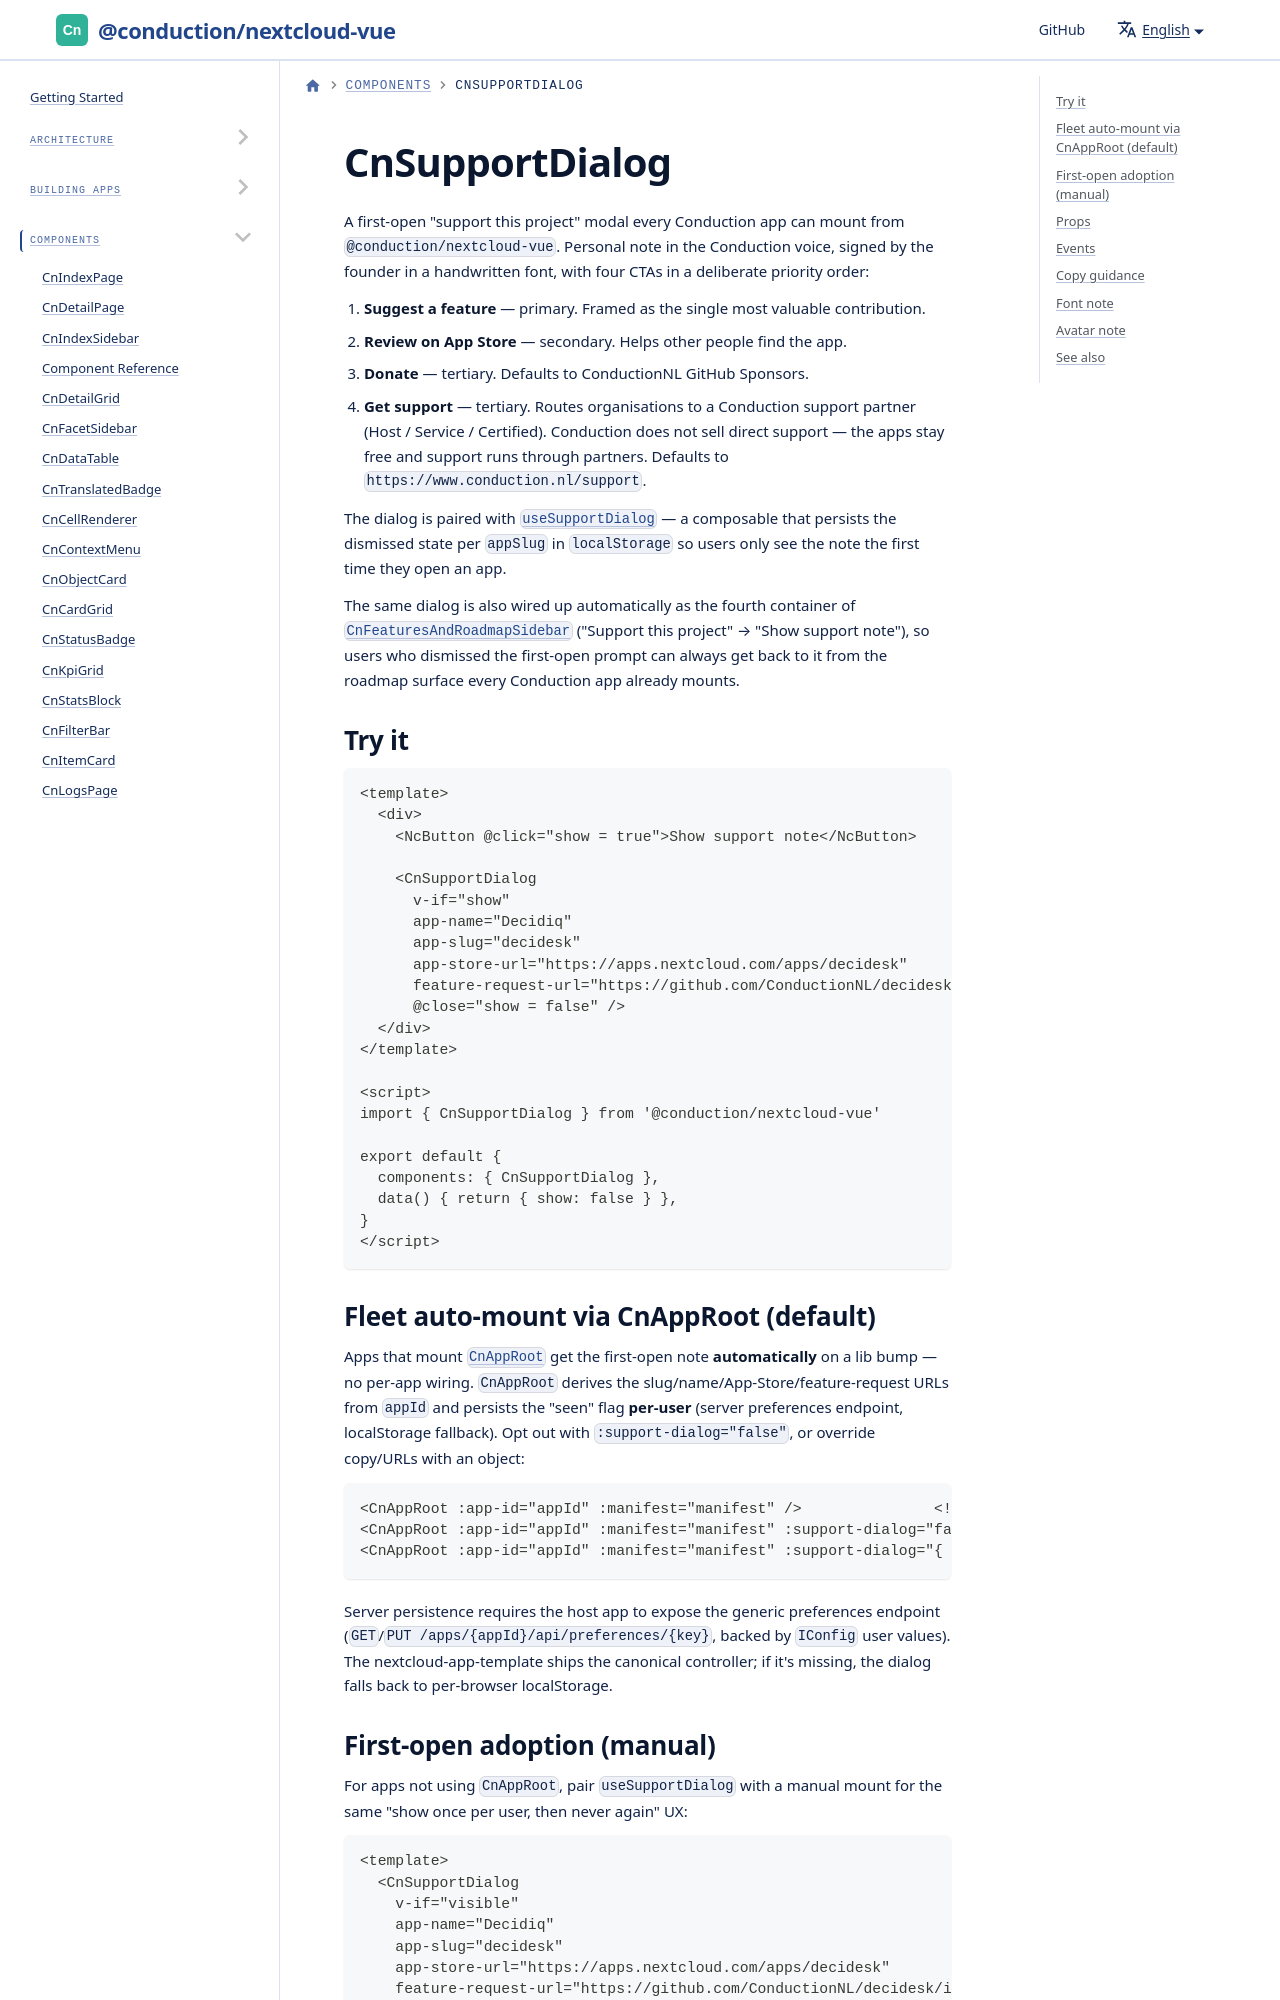

repository: ConductionNL/nextcloud-vue · page: docs/components/cn-support-dialog/index.html · generator: docusaurus

---
sidebar_position: 43
---

# CnSupportDialog

A first-open "support this project" modal every Conduction app can mount from `@conduction/nextcloud-vue`. Personal note in the Conduction voice, signed by the founder in a handwritten font, with four CTAs in a deliberate priority order:

1. **Suggest a feature** — primary. Framed as the single most valuable contribution.
2. **Review on App Store** — secondary. Helps other people find the app.
3. **Donate** — tertiary. Defaults to ConductionNL GitHub Sponsors.
4. **Get support** — tertiary. Routes organisations to a Conduction support partner (Host / Service / Certified). Conduction does not sell direct support — the apps stay free and support runs through partners. Defaults to `https://www.conduction.nl/support`.

The dialog is paired with [`useSupportDialog`](../utilities/composables/use-support-dialog.md) — a composable that persists the dismissed state per `appSlug` in `localStorage` so users only see the note the first time they open an app.
